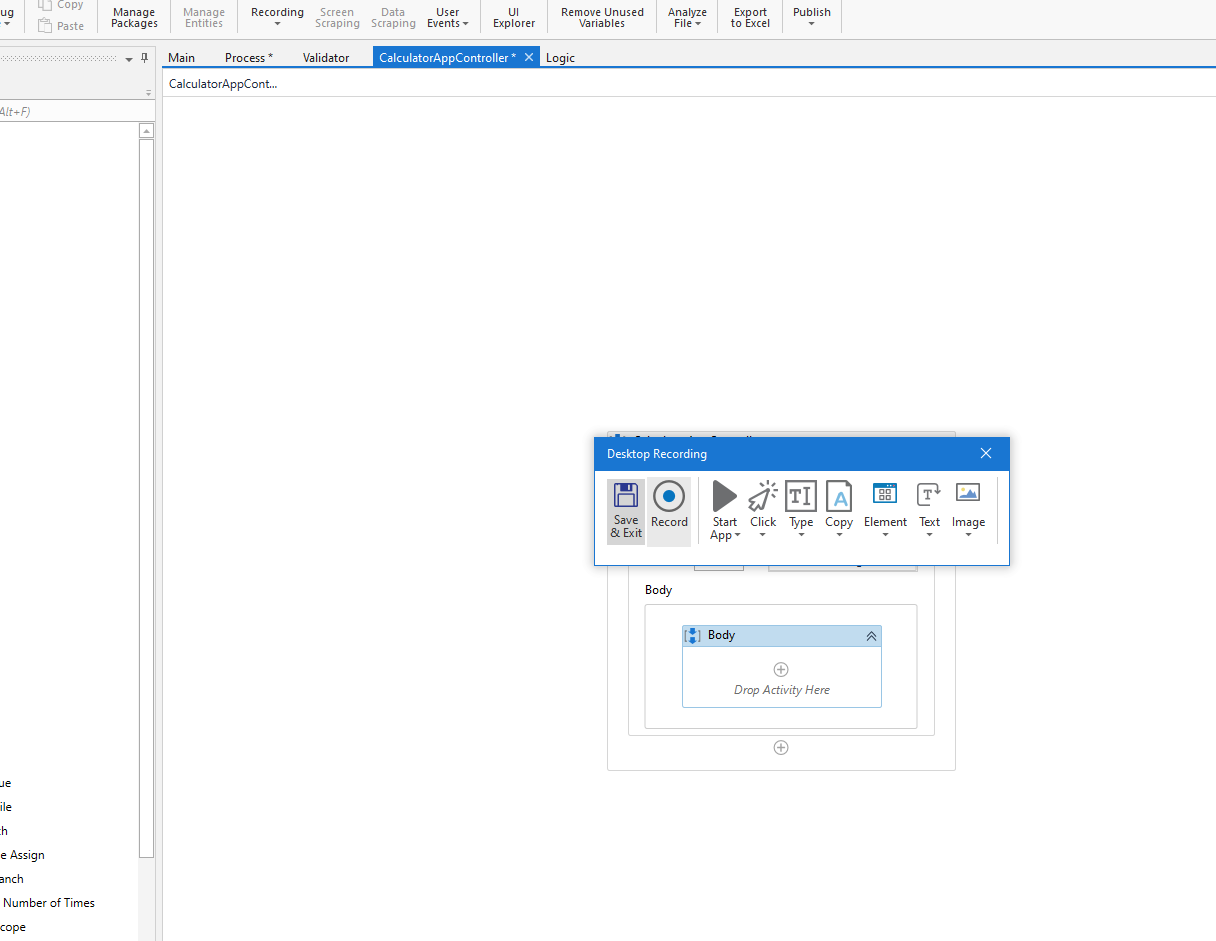
Task: Robotic Enterprise Framework
Workflow: CalculatorAppController

Step 1: Attach Window 'Calculator Applicati' in window 'Calculator' (applicationframehost.exe)

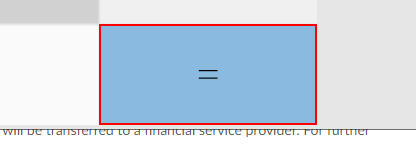
Step 2: click on the button 'Equals'

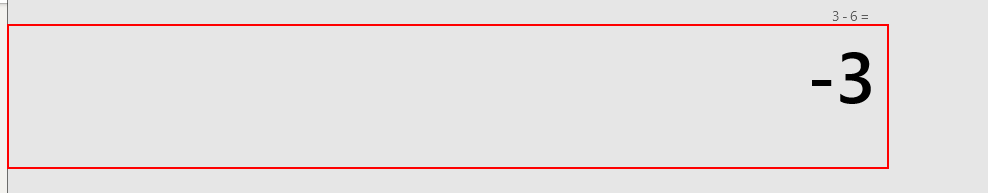
Step 3: get-text from the text